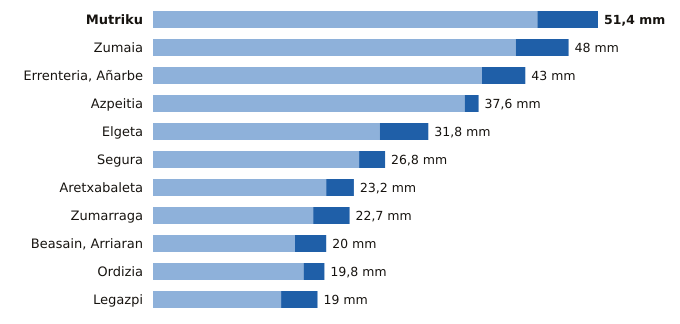

Data behind this chart, as committed beside it:
estacion, provincia, indicativo, mm_6_dias_anteriores, mm_hoy, mm_7_dias, horas_de_hoy
Mutriku, Gipuzkoa, 1052A, 44.4, 7.0, 51.4, 15
Zumaia, Gipuzkoa, 1041A, 41.9, 6.1, 48.0, 15
Errenteria, Añarbe, Gipuzkoa, 1021X, 38.0, 5.0, 43.0, 15
Azpeitia, Gipuzkoa, 1038X, 36.0, 1.6, 37.6, 15
Elgeta, Gipuzkoa, 1049N, 26.2, 5.6, 31.8, 15
Segura, Gipuzkoa, 1025A, 23.8, 3.0, 26.8, 15
Aretxabaleta, Gipuzkoa, 1048X, 20.0, 3.2, 23.2, 15
Zumarraga, Gipuzkoa, 1037Y, 18.5, 4.2, 22.7, 15
Beasain, Arriaran, Gipuzkoa, 1025X, 16.4, 3.6, 20.0, 15
Ordizia, Gipuzkoa, 1026X, 17.4, 2.4, 19.8, 15
Legazpi, Gipuzkoa, 1037X, 14.8, 4.2, 19.0, 15
